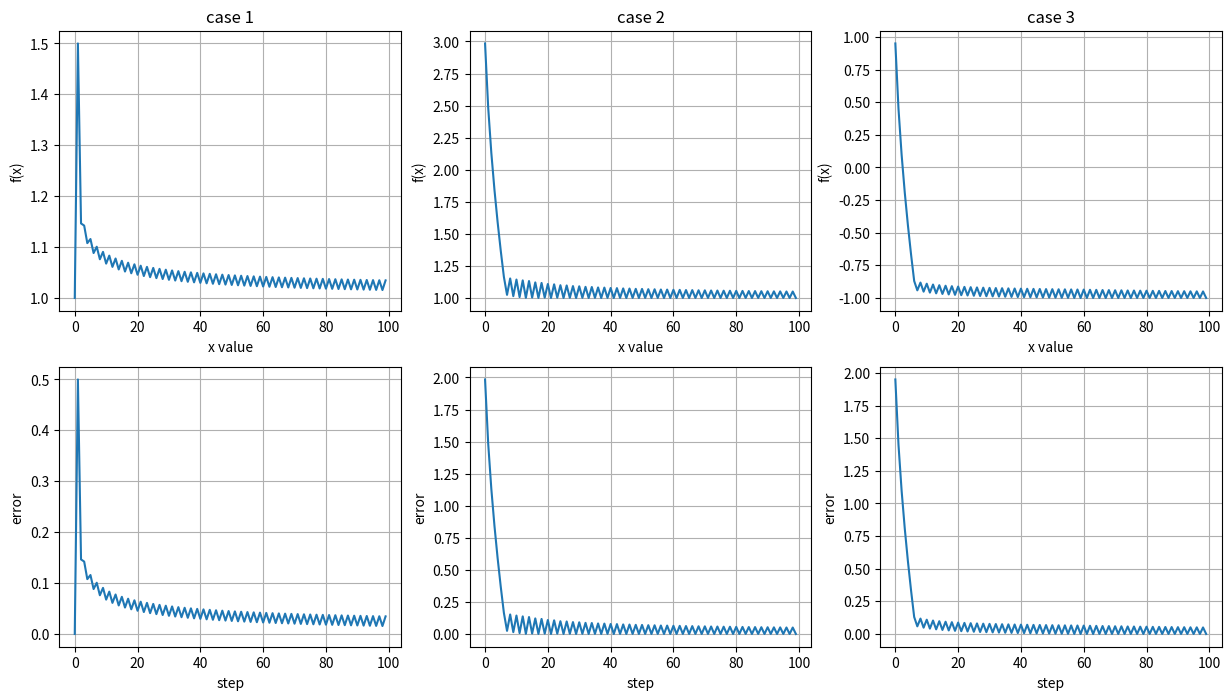
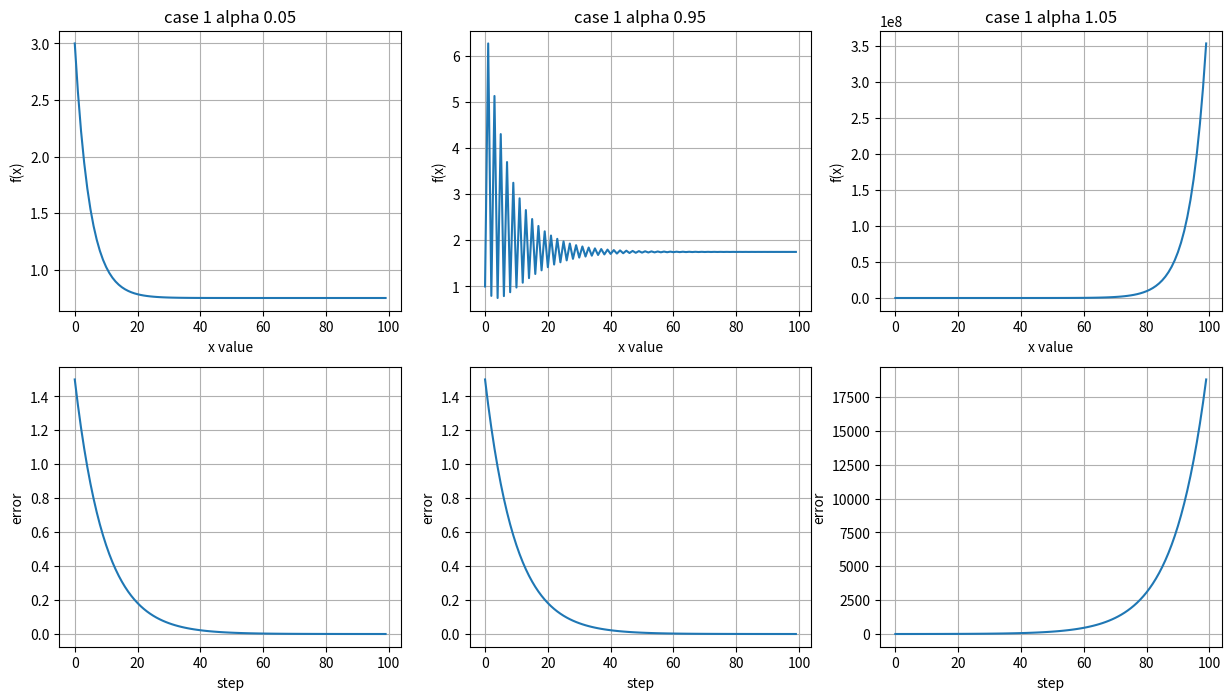
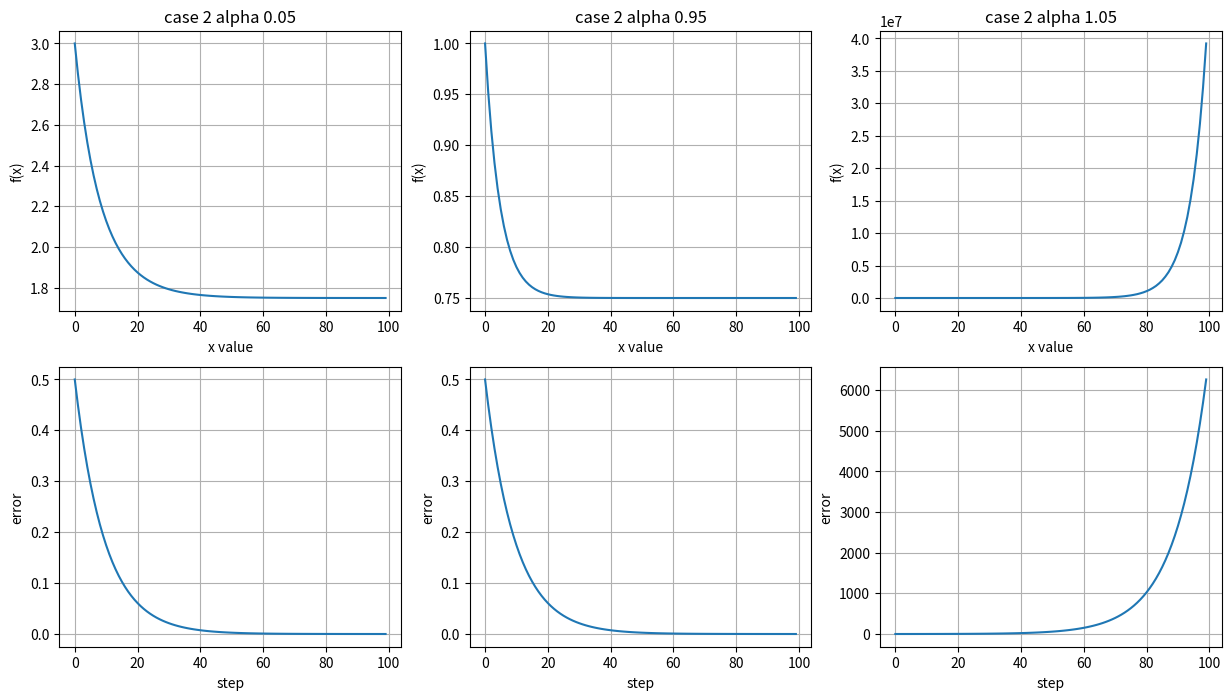
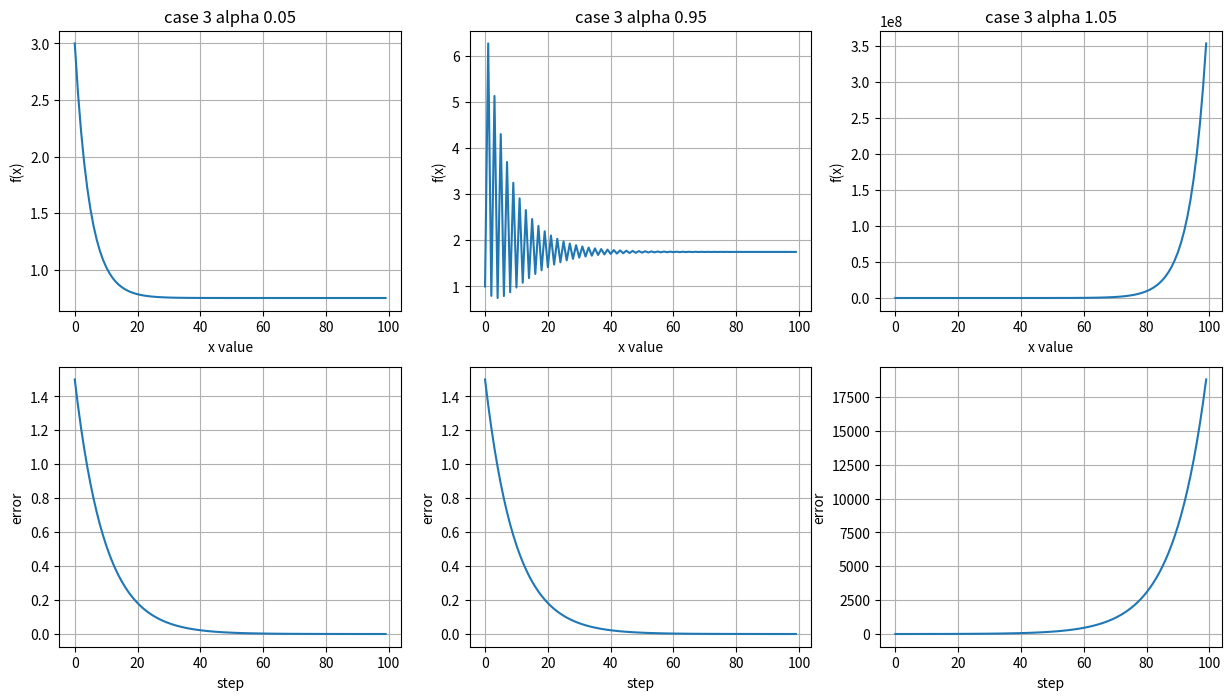
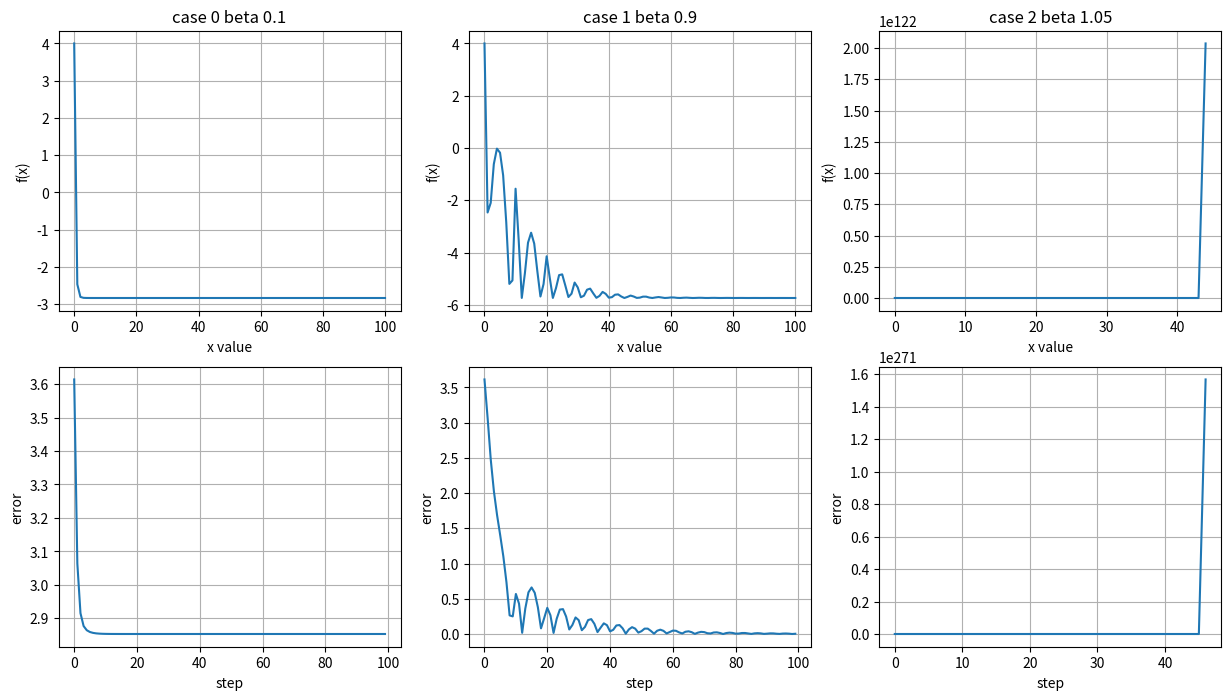
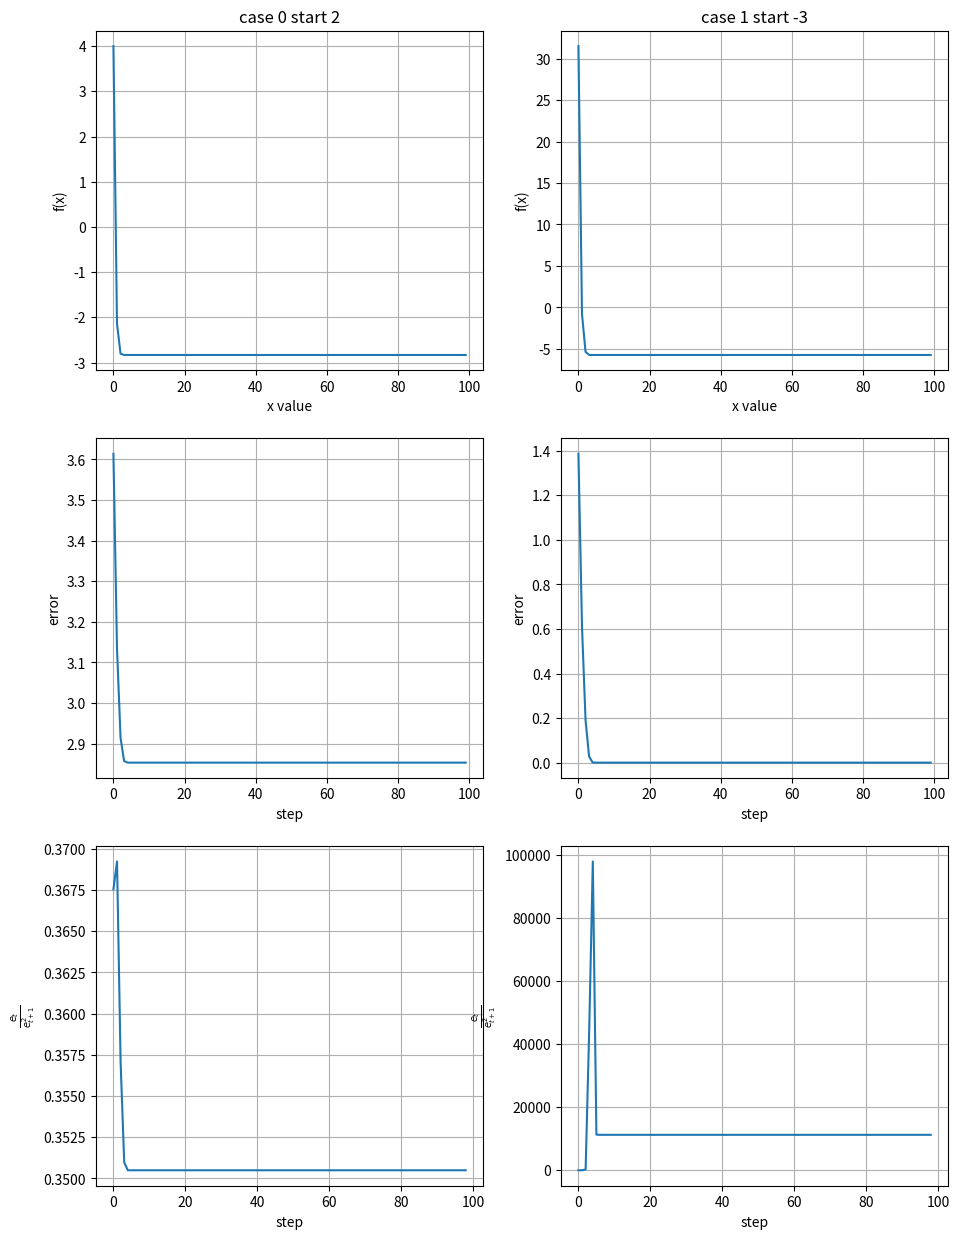

Write the Python code that produced these figures, in order.
import numpy as np
import matplotlib.pyplot as plt


class Solutions:

    total_steps = 100
    num_points = 1000

    def __init__(self) -> None:
        print('''
              The solutions are presented as follows:
              ''')

    @staticmethod
    def case(number):
        if number == 1:
            a, b, c = 1, 1, 1
        elif number == 2:
            a, b, c = 1, -1, 1
        elif number == 3:
            a, b, c = 1, 1, -1
        return a, b, c

    @staticmethod
    def f1(x, case_number=1):
        a, b, c = Solutions.case(case_number)
        return a*np.abs(x - b) + c

    @staticmethod
    def grad1(x, case_number=1):
        a, b, c = Solutions.case(case_number)
        if x-b >= 0:
            return a
        return -a

    def exercise1(self):
        num_cases = 3

        x = np.linspace(-2, 2, Solutions.num_points)
        y_s = [Solutions.f1(x, case_number=i+1) for i in range(num_cases)]

        x_run = 1
        values_history = {i+1: np.zeros(Solutions.total_steps) for i in range(num_cases)}
        errors_history = {i+1: np.zeros(Solutions.total_steps) for i in range(num_cases)}

        for case in range(1, num_cases+1):
            for i in range(Solutions.total_steps):
                a, b, c = Solutions.case(case)
                x_star = b
                values_history[case][i] = x_run
                errors_history[case][i] = np.abs(x_star - x_run)

                x_run -= (1/(2*np.sqrt(i+1)))*Solutions.grad1(x_run, case)

            print('The Value of x is: {0:.3f} The value reached is {1:.3f}'.format(x_star, x_run))

        fig, axs = plt.subplots(2, 3, figsize=(15, 8))
        for i in range(num_cases):
            axs[0, i].plot(Solutions.f1(values_history[i+1], i+1))
            axs[0, i].set(xlabel='x value', ylabel='f(x)')
            axs[0, i].set_title('case {}'.format(i+1))
            axs[0, i].grid()

            axs[1, i].plot(errors_history[i+1])
            axs[1, i].set(xlabel='step', ylabel='error')
            axs[1, i].grid()
        plt.show()

    @staticmethod
    def f2(x, case_number):
        a, b, c = Solutions.case(case_number)
        return a*(x**2)+b*x+c

    @staticmethod
    def grad2(x, case_number=1):
        a, b, c = Solutions.case(case_number)
        return 2*a*x+b

    def exercise2(self):
        num_cases = 3

        for case in range(1, num_cases+1):
            x = np.linspace(-2, 2, Solutions.num_points)
            y_s = [Solutions.f2(x, case_number=i+1) for i in range(num_cases)]

            values_history = {i+1: np.zeros(Solutions.total_steps) for i in range(num_cases)}
            errors_history = {i+1: np.zeros(Solutions.total_steps) for i in range(num_cases)}
            alphas = [0.05, 0.95, 1.05]

            for alpha_case in range(1, num_cases+1):
                x_run = 1
                alpha = alphas[alpha_case - 1]
                for i in range(Solutions.total_steps):
                    a, b, c = Solutions.case(case)
                    x_star = -b/(2*a)
                    values_history[alpha_case][i] = x_run
                    errors_history[alpha_case][i] = np.abs(x_star - x_run)

                    x_run -= alpha*Solutions.grad2(x_run, case)

                print('The Value of x is: {0:.3f}\t f(x)={1:.3f}\t The value reached is {2:.3f}\t of case {3}'.format(
                    x_star, Solutions.f2(x_star, case), Solutions.f2(x_star, case), x_run, alpha_case))

            fig, axs = plt.subplots(2, 3, figsize=(15, 8))
            for alpha_case in range(num_cases):
                axs[0, alpha_case].plot(Solutions.f2(values_history[alpha_case+1], alpha_case+1))
                axs[0, alpha_case].set(xlabel='x value', ylabel='f(x)')
                axs[0, alpha_case].set_title('case {} alpha {}'.format(case, alphas[alpha_case]))
                axs[0, alpha_case].grid()

                axs[1, alpha_case].plot(errors_history[alpha_case+1])
                axs[1, alpha_case].set(xlabel='step', ylabel='error')
                axs[1, alpha_case].grid()
            plt.show()

    @staticmethod
    def f3(x):
        return x**4 + 0.5*(x**3) - 4*(x**2)

    @staticmethod
    def grad3(x):
        return 4*(x**3)+1.5*(x**2)-8*x

    def exercise3(self):
        num_cases = 3
        alpha = 1/(2*4) - .1
        betas = [0.1, 0.9, 1.05]

        x_loc_min = 1.239
        x_glb_min = x_star = -1.614

        x = np.linspace(-2, 2, Solutions.num_points)
        y_s = Solutions.f3(x)

        values_history = {betas[i]: np.array([]) for i in range(num_cases)}
        errors_history = {betas[i]: np.zeros(Solutions.total_steps) for i in range(num_cases)}

        for beta_case in range(num_cases):
            x_run = x_prev = 2
            values_history[betas[beta_case]] = np.append(values_history[betas[beta_case]], x_run)

            beta = betas[beta_case]
            for i in range(Solutions.total_steps):
                errors_history[betas[beta_case]][i] = np.abs(x_star - x_run)
                x_run -= alpha*Solutions.grad3(x_run) - beta*(x_run - x_prev)
                values_history[betas[beta_case]] = np.append(values_history[betas[beta_case]], x_run)
                x_prev = values_history[betas[beta_case]][-2]

            print('The Value of x is: {0:.3f} The value reached is {1:.3f}, Error: {2:.3f}'.format(
                x_star, x_run, np.abs(x_star - x_run)))

        fig, axs = plt.subplots(2, 3, figsize=(15, 8))
        for beta_case in range(num_cases):
            axs[0, beta_case].plot(Solutions.f3(values_history[betas[beta_case]]))
            axs[0, beta_case].set(xlabel='x value', ylabel='f(x)')
            axs[0, beta_case].set_title('case {} beta {}'.format(beta_case, betas[beta_case]))
            axs[0, beta_case].grid()

            axs[1, beta_case].plot(errors_history[betas[beta_case]])
            axs[1, beta_case].set(xlabel='step', ylabel='error')
            axs[1, beta_case].grid()
        plt.show()

    @staticmethod
    def f4(x):
        return (x**4)+0.5*(x**3)-4*(x**2)

    @staticmethod
    def grad4(x):
        return 4*(x**3)+1.5*(x**2)-8*x

    @staticmethod
    def hessian4(x):
        return 12*(x**2)+3*(x)-8

    def exercise4(self):
        num_cases = 2

        x = np.linspace(-2, 2, Solutions.num_points)
        y_s = Solutions.f4(x)

        x_loc_min = 1.239
        x_glb_min = x_star = -1.614

        x_runs = [2, -3]
        values_history = {x_runs[i]: np.zeros(Solutions.total_steps) for i in range(num_cases)}
        errors_history = {x_runs[i]: np.zeros(Solutions.total_steps) for i in range(num_cases)}

        for case, x_run in enumerate(x_runs):
            for i in range(Solutions.total_steps):
                values_history[x_runs[case]][i] = x_run
                errors_history[x_runs[case]][i] = np.abs(x_star - x_run)

                x_run = x_run - Solutions.grad4(x_run)/Solutions.hessian4(x_run)

            print('The Value of x is: {0:.3f} The value reached is {1:.3f}'.format(x_star, x_run))

        fig, axs = plt.subplots(3, 2, figsize=(11, 15))
        for case in range(num_cases):
            axs[0, case].plot(Solutions.f4(values_history[x_runs[case]]))
            axs[0, case].set(xlabel='x value', ylabel='f(x)')
            axs[0, case].set_title('case {} start {}'.format(case, x_runs[case]))
            axs[0, case].grid()

            axs[1, case].plot(errors_history[x_runs[case]])
            axs[1, case].set(xlabel='step', ylabel='error')
            axs[1, case].grid()

            axs[2, case].plot(errors_history[x_runs[case]][:-1]/(errors_history[x_runs[case]][1:]**2))
            axs[2, case].set(xlabel='step', ylabel=r"$\frac{e_{t}}{e_{t+1}^2}$")
            axs[2, case].grid()

        plt.show()


if __name__ == '__main__':
    answers = Solutions()
    answers.exercise1()
    answers.exercise2()
    answers.exercise3()
    answers.exercise4()
